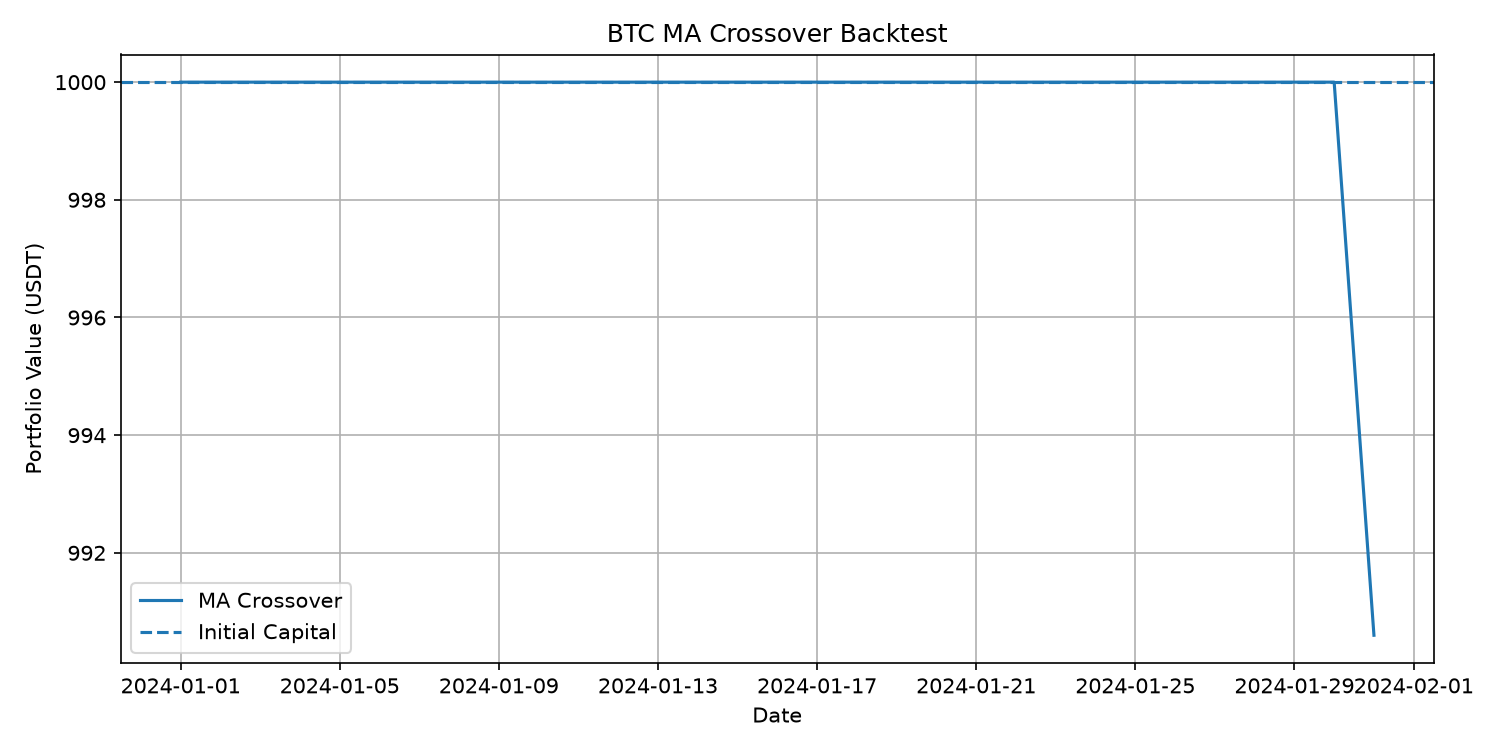

Data behind this chart, as committed beside it:
date, open, high, low, close, volume, ma_fast, ma_slow, signal, portfolio_value
2024-01-01 00:00:00+00:00, 42284, 44184, 42181, 44180, 27174, , , 0, 1000
2024-01-02 00:00:00+00:00, 44180, 45880, 44148, 44947, 65146, , , 0, 1000
2024-01-03 00:00:00+00:00, 44947, 45500, 40750, 42845, 81195, , , 0, 1000
2024-01-04 00:00:00+00:00, 42845, 44730, 42614, 44151, 48038, , , 0, 1000
2024-01-05 00:00:00+00:00, 44151, 44357, 42450, 44145, 48075, 44054, , 0, 1000
2024-01-06 00:00:00+00:00, 44145, 44214, 43397, 43968, 17835, 44011, , 0, 1000
2024-01-07 00:00:00+00:00, 43968, 44481, 43572, 43929, 23024, 43808, , 0, 1000
2024-01-08 00:00:00+00:00, 43929, 47249, 43175, 46951, 72815, 44629, , 0, 1000
2024-01-09 00:00:00+00:00, 46951, 47972, 44749, 46110, 69928, 45021, , 0, 1000
2024-01-10 00:00:00+00:00, 46110, 47696, 44300, 46654, 89911, 45522, , 0, 1000
2024-01-11 00:00:00+00:00, 46654, 48969, 45606, 46339, 87470, 45997, , 0, 1000
2024-01-12 00:00:00+00:00, 46339, 46516, 41500, 42783, 86328, 45767, , 0, 1000
2024-01-13 00:00:00+00:00, 42783, 43257, 42436, 42848, 36118, 44947, , 0, 1000
2024-01-14 00:00:00+00:00, 42848, 43079, 41720, 41732, 28228, 44071, , 0, 1000
2024-01-15 00:00:00+00:00, 41732, 43400, 41718, 42511, 40270, 43243, , 0, 1000
2024-01-16 00:00:00+00:00, 42511, 43578, 42050, 43138, 45046, 42602, , 0, 1000
2024-01-17 00:00:00+00:00, 43138, 43198, 42201, 42776, 33266, 42601, , 0, 1000
2024-01-18 00:00:00+00:00, 42776, 42930, 40683, 41328, 43908, 42297, , 0, 1000
2024-01-19 00:00:00+00:00, 41328, 42197, 40280, 41659, 48343, 42282, , 0, 1000
2024-01-20 00:00:00+00:00, 41659, 41873, 41456, 41696, 15924, 42119, 43735, 0, 1000
2024-01-21 00:00:00+00:00, 41696, 41881, 41501, 41580, 11730, 41808, 43605, 0, 1000
2024-01-22 00:00:00+00:00, 41580, 41690, 39432, 39568, 55426, 41166, 43336, 0, 1000
2024-01-23 00:00:00+00:00, 39568, 40177, 38555, 39898, 57957, 40880, 43188, 0, 1000
2024-01-24 00:00:00+00:00, 39898, 40555, 39484, 40085, 39294, 40565, 42985, 0, 1000
2024-01-25 00:00:00+00:00, 40085, 40300, 39550, 39961, 31022, 40218, 42776, 0, 1000
2024-01-26 00:00:00+00:00, 39961, 42247, 39823, 41824, 47385, 40267, 42668, 0, 1000
2024-01-27 00:00:00+00:00, 41824, 42200, 41394, 42121, 16224, 40778, 42578, 0, 1000
2024-01-28 00:00:00+00:00, 42121, 42843, 41621, 42031, 27295, 41204, 42332, 0, 1000
2024-01-29 00:00:00+00:00, 42031, 43333, 41805, 43303, 31543, 41848, 42192, 0, 1000
2024-01-30 00:00:00+00:00, 43303, 43882, 42684, 42941, 37619, 42444, 42006, 1, 1000
2024-01-31 00:00:00+00:00, 42941, 43745, 42277, 42580, 39871, 42595, 41818, 1, 990.6
